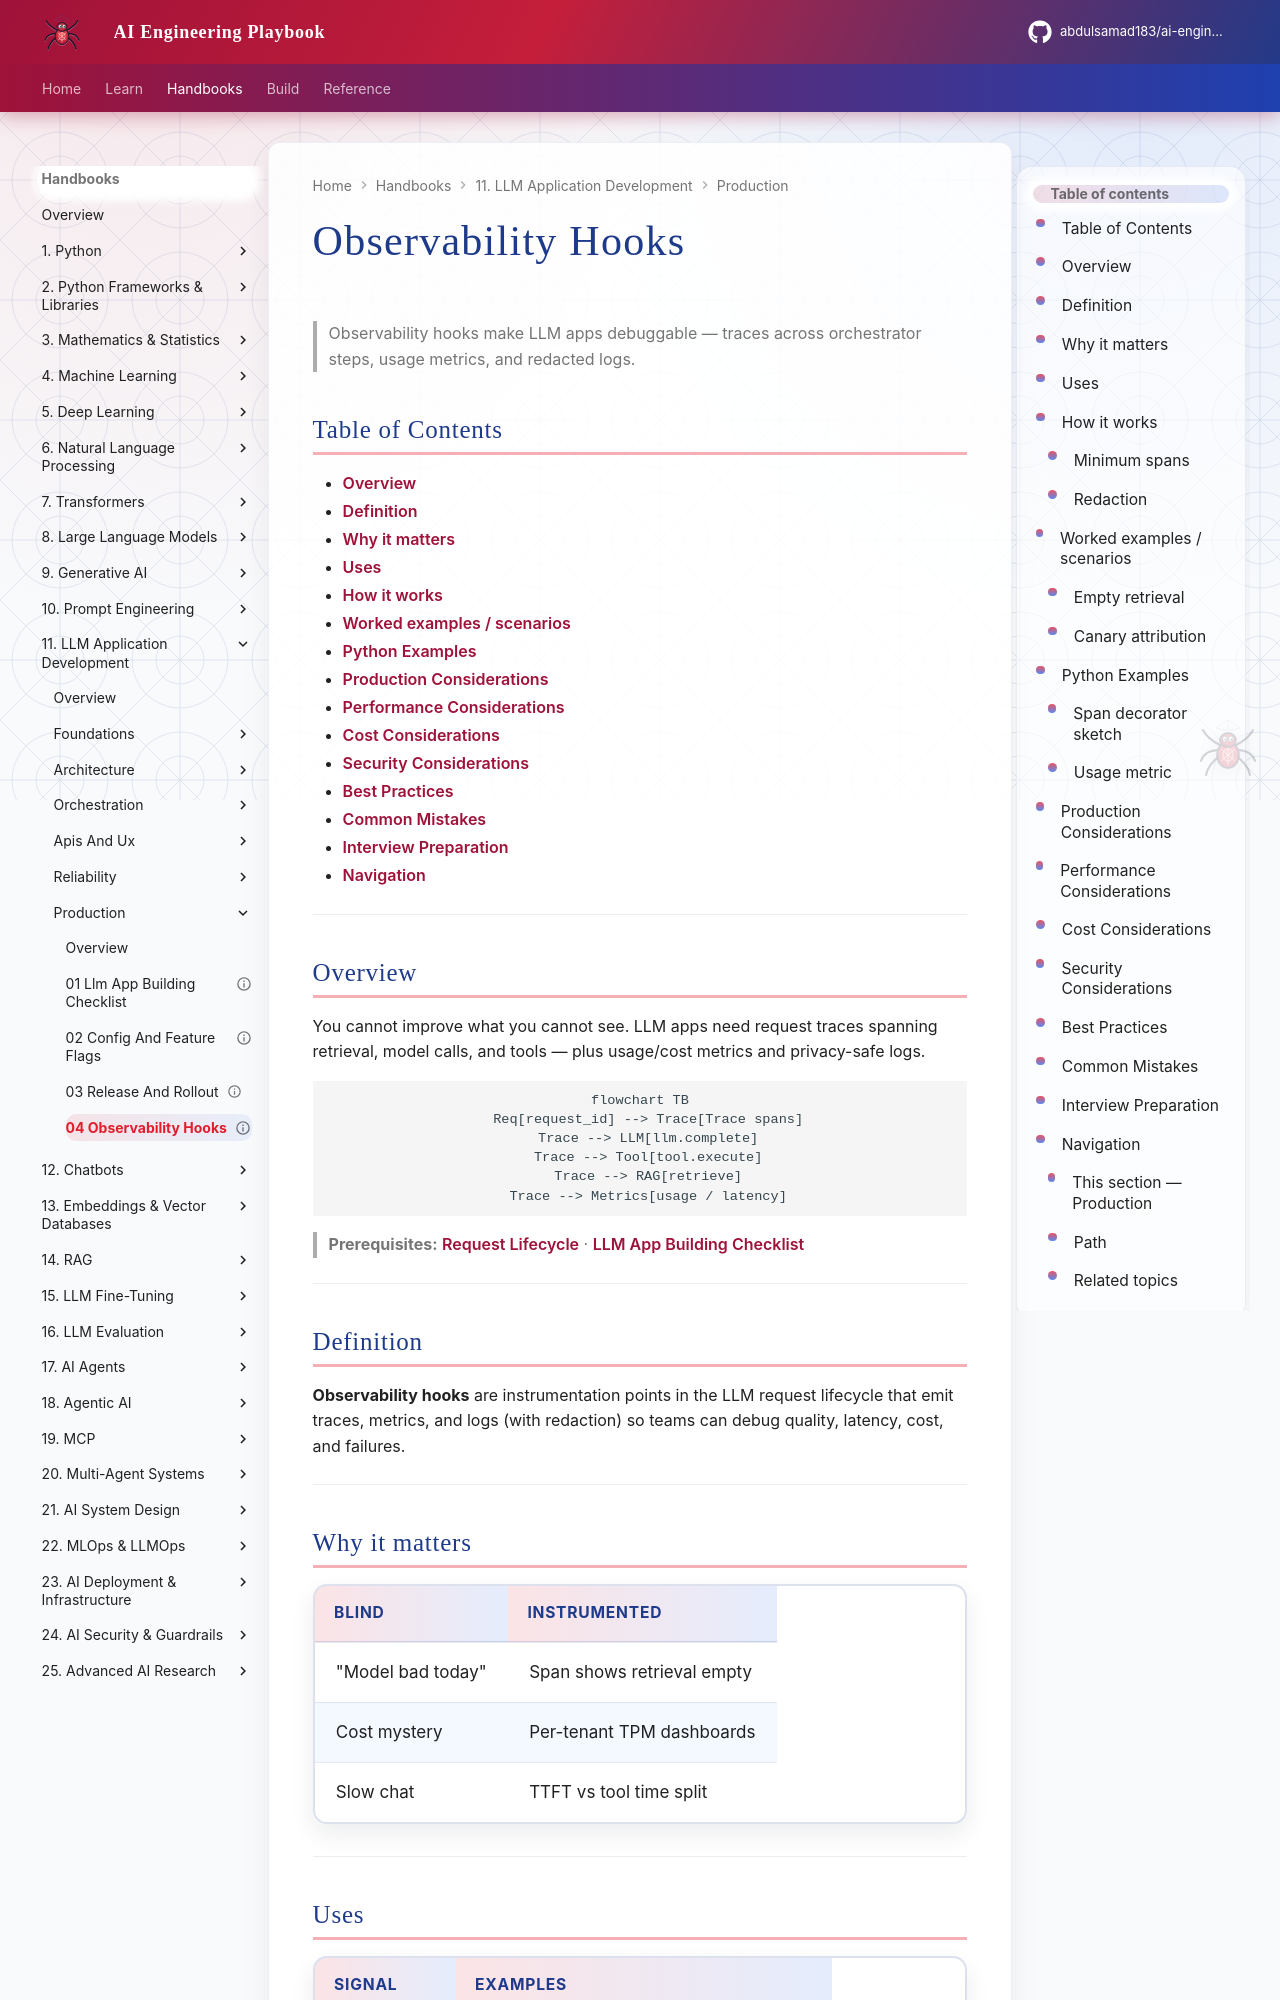

repository: abdulsamad183/ai-engineering-playbook · page: domains/llm-application-development/production/04-observability-hooks/index.html · generator: mkdocs

---
title: "Observability Hooks"
description: "Instrument LLM applications with traces, metrics, logs, and eval sampling — redaction included."
domain: llm-application-development
tags: [llm-application-development, production, observability, tracing, metrics]
status: published
created: 2026-08-12
updated: 2026-08-12
version: "1.0"
related:
  - 01-llm-app-building-checklist.md
  - 03-release-and-rollout.md
  - ../../foundations/02-request-lifecycle.md
  - ../../mlops-llmops/README.md
---

# Observability Hooks

> Observability hooks make LLM apps debuggable — traces across orchestrator steps, usage metrics, and redacted logs.

## Table of Contents

- [Overview](#overview)
- [Definition](#definition)
- [Why it matters](#why-it-matters)
- [Uses](#uses)
- [How it works](#how-it-works)
- [Worked examples / scenarios](#worked-examples-scenarios)
- [Python Examples](#python-examples)
- [Production Considerations](#production-considerations)
- [Performance Considerations](#performance-considerations)
- [Cost Considerations](#cost-considerations)
- [Security Considerations](#security-considerations)
- [Best Practices](#best-practices)
- [Common Mistakes](#common-mistakes)
- [Interview Preparation](#interview-preparation)
- [Navigation](#navigation)

---

## Overview

You cannot improve what you cannot see. LLM apps need request traces spanning retrieval, model calls, and tools — plus usage/cost metrics and privacy-safe logs.

```mermaid
flowchart TB
  Req[request_id] --> Trace[Trace spans]
  Trace --> LLM[llm.complete]
  Trace --> Tool[tool.execute]
  Trace --> RAG[retrieve]
  Trace --> Metrics[usage / latency]
```

> **Prerequisites:** [Request Lifecycle](../foundations/02-request-lifecycle.md) · [LLM App Building Checklist](01-llm-app-building-checklist.md)

---
